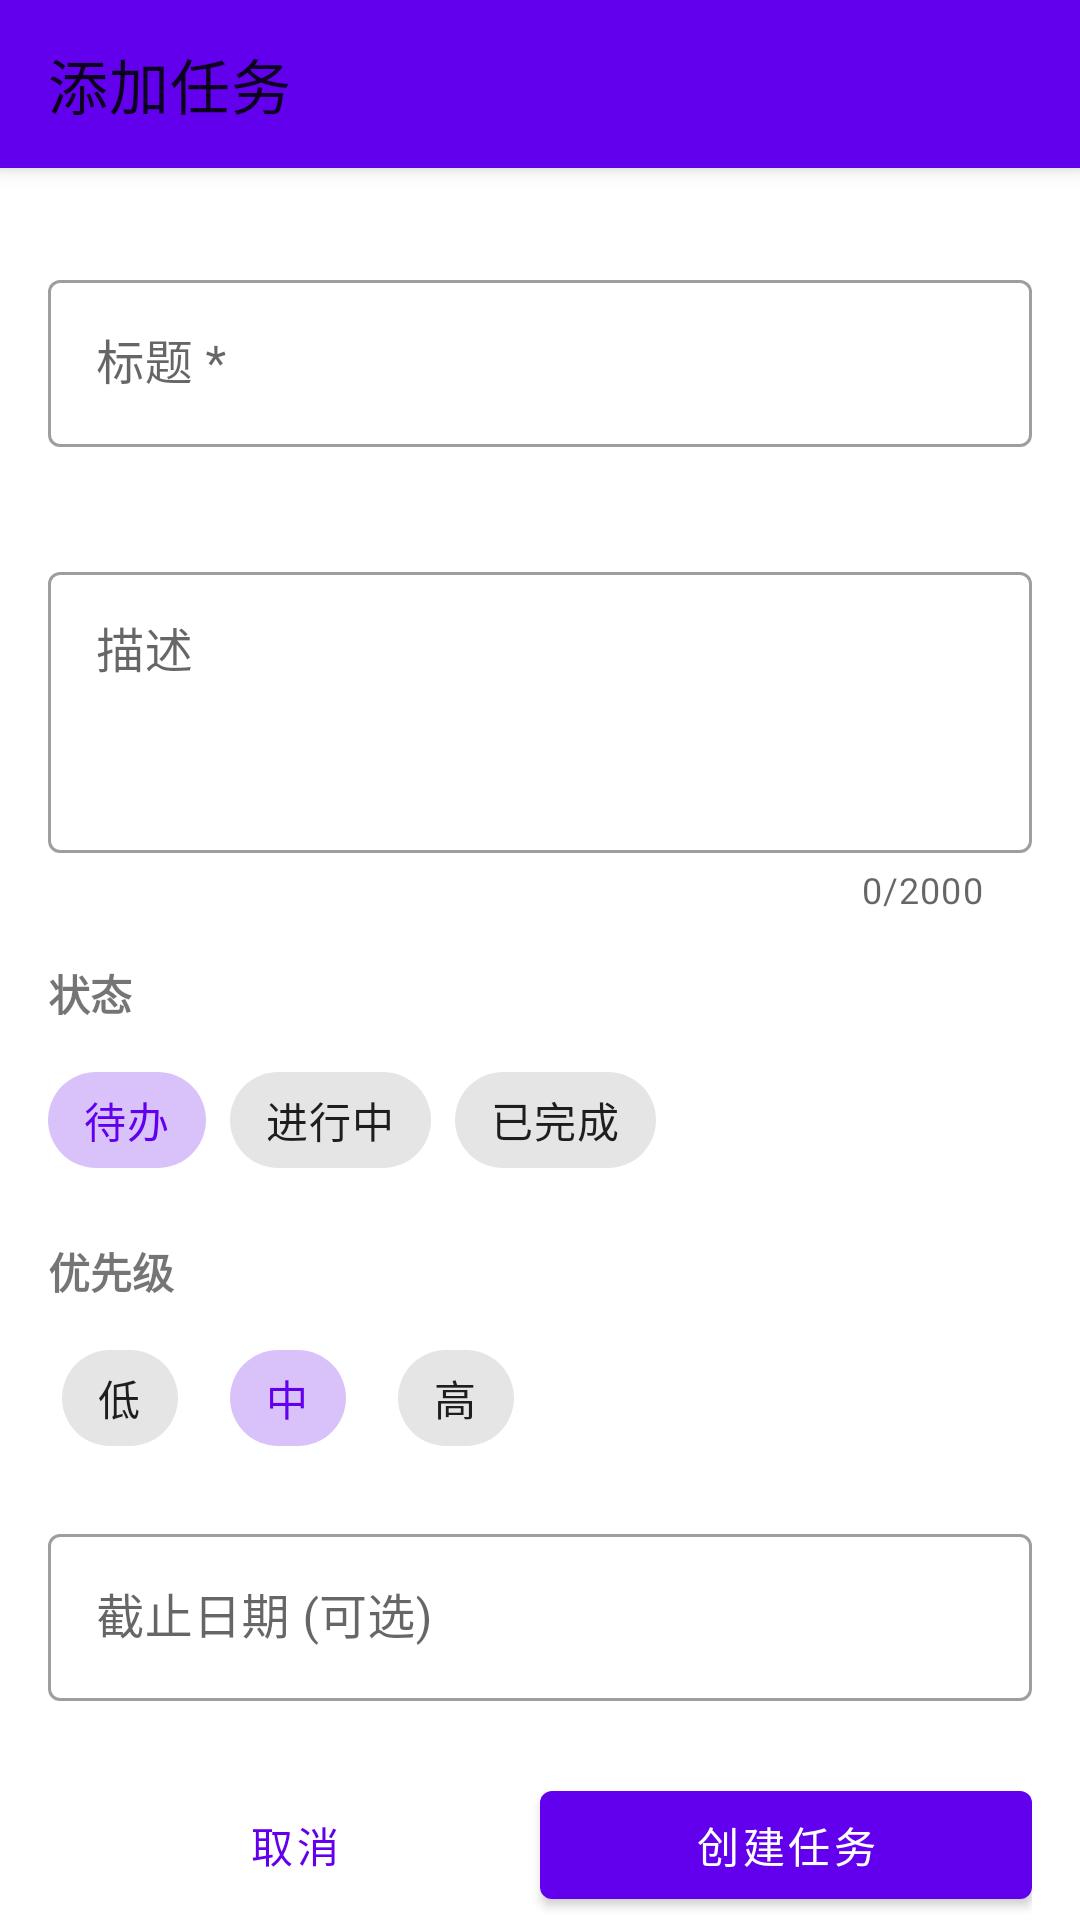

Android layout source for this screen:
<!-- AndroidManifest.xml: application theme Theme.TodoApp -->
<!-- res/layout/fragment_add_task.xml -->
<?xml version="1.0" encoding="utf-8"?>
<androidx.coordinatorlayout.widget.CoordinatorLayout
    xmlns:android="http://schemas.android.com/apk/res/android"
    xmlns:app="http://schemas.android.com/apk/res-auto"
    android:layout_width="match_parent"
    android:layout_height="match_parent">

    <com.google.android.material.appbar.AppBarLayout
        android:layout_width="match_parent"
        android:layout_height="wrap_content">

        <com.google.android.material.appbar.MaterialToolbar
            android:id="@+id/toolbar"
            android:layout_width="match_parent"
            android:layout_height="?attr/actionBarSize"
            app:title="添加任务"
            app:navigationIcon="@drawable/ic_back" />
    </com.google.android.material.appbar.AppBarLayout>

    <androidx.core.widget.NestedScrollView
        android:layout_width="match_parent"
        android:layout_height="match_parent"
        app:layout_behavior="@string/appbar_scrolling_view_behavior">

        <LinearLayout
            android:layout_width="match_parent"
            android:layout_height="wrap_content"
            android:orientation="vertical"
            android:padding="16dp">

            
            <ProgressBar
                android:id="@+id/progressBar"
                style="?attr/circularProgress"
                android:layout_width="wrap_content"
                android:layout_height="wrap_content"
                android:layout_gravity="center"
                android:visibility="gone"
                android:indeterminate="true" />

            
            <com.google.android.material.textfield.TextInputLayout
                android:id="@+id/tilTitle"
                android:layout_width="match_parent"
                android:layout_height="wrap_content"
                android:hint="标题 *"
                android:layout_marginTop="16dp"
                style="@style/Widget.MaterialComponents.TextInputLayout.OutlinedBox"
                app:errorEnabled="true">

                <com.google.android.material.textfield.TextInputEditText
                    android:id="@+id/etTitle"
                    android:layout_width="match_parent"
                    android:layout_height="wrap_content"
                    android:maxLength="200"
                    android:inputType="text"
                    android:textSize="16sp" />
            </com.google.android.material.textfield.TextInputLayout>

            
            <com.google.android.material.textfield.TextInputLayout
                android:id="@+id/tilDescription"
                android:layout_width="match_parent"
                android:layout_height="wrap_content"
                android:hint="描述"
                android:layout_marginTop="16dp"
                style="@style/Widget.MaterialComponents.TextInputLayout.OutlinedBox"
                app:errorEnabled="true"
                app:counterEnabled="true"
                app:counterMaxLength="2000">

                <com.google.android.material.textfield.TextInputEditText
                    android:id="@+id/etDescription"
                    android:layout_width="match_parent"
                    android:layout_height="wrap_content"
                    android:minLines="3"
                    android:gravity="top"
                    android:inputType="textMultiLine"
                    android:textSize="16sp"
                    android:maxLength="2000" />
            </com.google.android.material.textfield.TextInputLayout>

            
            <TextView
                android:layout_width="match_parent"
                android:layout_height="wrap_content"
                android:text="状态"
                android:textStyle="bold"
                android:layout_marginTop="16dp" />

            <com.google.android.material.chip.ChipGroup
                android:id="@+id/chipGroupStatus"
                android:layout_width="match_parent"
                android:layout_height="wrap_content"
                app:singleSelection="true"
                android:layout_marginTop="8dp">

                <com.google.android.material.chip.Chip
                    android:id="@+id/chipStatusTodo"
                    style="@style/Widget.MaterialComponents.Chip.Choice"
                    android:layout_width="wrap_content"
                    android:layout_height="wrap_content"
                    android:text="待办"
                    android:checked="true" />

                <com.google.android.material.chip.Chip
                    android:id="@+id/chipStatusInProgress"
                    style="@style/Widget.MaterialComponents.Chip.Choice"
                    android:layout_width="wrap_content"
                    android:layout_height="wrap_content"
                    android:text="进行中" />

                <com.google.android.material.chip.Chip
                    android:id="@+id/chipStatusDone"
                    style="@style/Widget.MaterialComponents.Chip.Choice"
                    android:layout_width="wrap_content"
                    android:layout_height="wrap_content"
                    android:text="已完成" />
            </com.google.android.material.chip.ChipGroup>

            
            <TextView
                android:layout_width="match_parent"
                android:layout_height="wrap_content"
                android:text="优先级"
                android:textStyle="bold"
                android:layout_marginTop="16dp" />

            <com.google.android.material.chip.ChipGroup
                android:id="@+id/chipGroupPriority"
                android:layout_width="match_parent"
                android:layout_height="wrap_content"
                app:singleSelection="true"
                android:layout_marginTop="8dp">

                <com.google.android.material.chip.Chip
                    android:id="@+id/chipPriorityLow"
                    style="@style/Widget.MaterialComponents.Chip.Choice"
                    android:layout_width="wrap_content"
                    android:layout_height="wrap_content"
                    android:text="低" />

                <com.google.android.material.chip.Chip
                    android:id="@+id/chipPriorityMedium"
                    style="@style/Widget.MaterialComponents.Chip.Choice"
                    android:layout_width="wrap_content"
                    android:layout_height="wrap_content"
                    android:text="中"
                    android:checked="true" />

                <com.google.android.material.chip.Chip
                    android:id="@+id/chipPriorityHigh"
                    style="@style/Widget.MaterialComponents.Chip.Choice"
                    android:layout_width="wrap_content"
                    android:layout_height="wrap_content"
                    android:text="高" />
            </com.google.android.material.chip.ChipGroup>

            
            <com.google.android.material.textfield.TextInputLayout
                android:id="@+id/tilDueDate"
                android:layout_width="match_parent"
                android:layout_height="wrap_content"
                android:hint="截止日期 (可选)"
                style="@style/Widget.MaterialComponents.TextInputLayout.OutlinedBox"
                android:clickable="true"
                android:focusable="false"
                android:layout_marginTop="16dp">

                <com.google.android.material.textfield.TextInputEditText
                    android:id="@+id/etDueDate"
                    android:layout_width="match_parent"
                    android:layout_height="wrap_content"
                    android:focusable="false"
                    android:clickable="true"
                    android:focusableInTouchMode="false"
                    android:inputType="none"
                    android:textSize="16sp"
                    android:textColor="?android:textColorSecondary"
                    android:maxLength="10" />
            </com.google.android.material.textfield.TextInputLayout>

            
            <LinearLayout
                android:layout_width="match_parent"
                android:layout_height="wrap_content"
                android:orientation="horizontal"
                android:layout_marginTop="24dp">

                <com.google.android.material.button.MaterialButton
                    android:id="@+id/btnCancel"
                    android:layout_width="0dp"
                    android:layout_height="wrap_content"
                    android:layout_weight="1"
                    android:text="取消"
                    style="@style/Widget.MaterialComponents.Button.TextButton" />

                <com.google.android.material.button.MaterialButton
                    android:id="@+id/btnCreate"
                    android:layout_width="0dp"
                    android:layout_height="wrap_content"
                    android:layout_weight="1"
                    android:text="创建任务" />
            </LinearLayout>

        </LinearLayout>
    </androidx.core.widget.NestedScrollView>

</androidx.coordinatorlayout.widget.CoordinatorLayout>
<!-- resources referenced by this layout -->
<resources>
  <style name="Theme.TodoApp" parent="Theme.MaterialComponents.DayNight.NoActionBar">
          <item name="colorPrimary">@color/purple_500</item>
          <item name="colorPrimaryVariant">@color/purple_700</item>
          <item name="colorOnPrimary">@color/white</item>
          <item name="colorSecondary">@color/teal_200</item>
          <item name="colorSecondaryVariant">@color/teal_700</item>
          <item name="colorOnSecondary">@color/black</item>
          <item name="android:statusBarColor">?attr/colorPrimaryVariant</item>
      </style>
  <color name="purple_500">#FF6200EE</color>
  <color name="purple_700">#FF3700B3</color>
  <color name="white">#FFFFFFFF</color>
  <color name="teal_200">#FF03DAC5</color>
  <color name="teal_700">#FF018786</color>
  <color name="black">#FF000000</color>
</resources>
